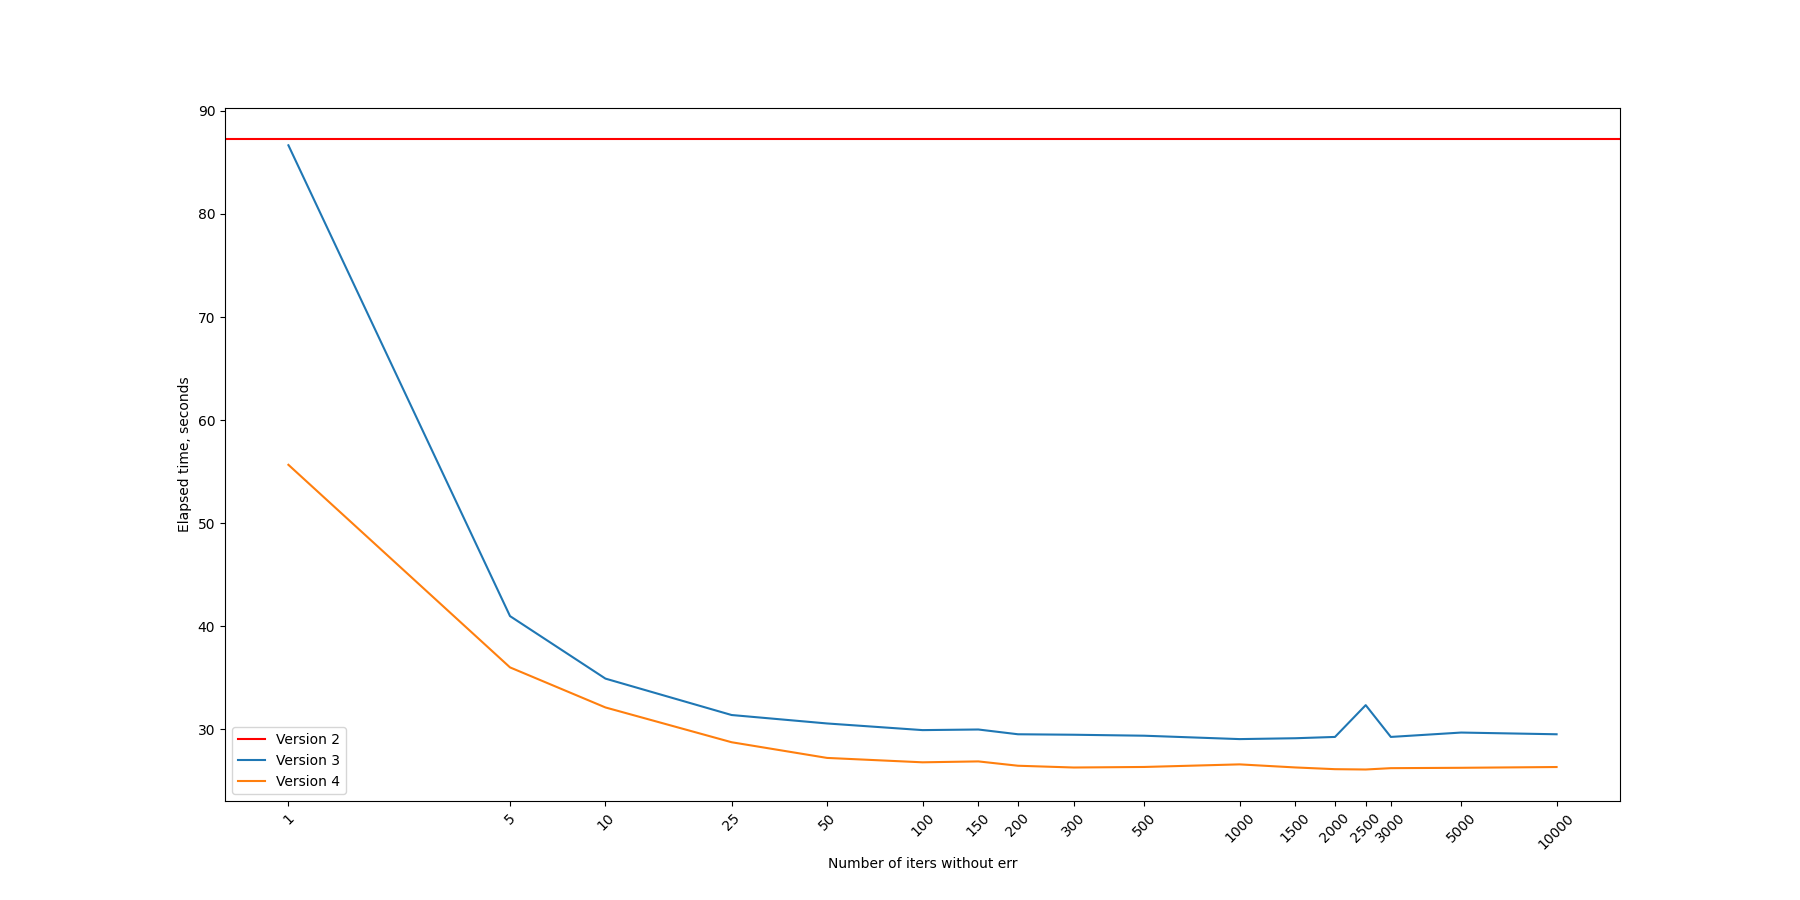

Values plotted in this chart, from the file beside it:
Target device; Algo ver; Number of iters; Elapsed Time; Iters without err counting
CPU; Version 1; 100; 0.1179; 0
GPU; Version 1; 100; 12.54; 0
CPU; Version 2; 632950; 375.3; 0
GPU; Version 2; 632950; 87.23; 0
CPU; Version 3; 632950; 384.4; 1
GPU; Version 3; 632950; 86.67; 1
CPU; Version 4; 632950; 261.7; 1
GPU; Version 4; 632950; 55.66; 1
CPU; Version 3; 632950; 151.3; 5
GPU; Version 3; 632950; 40.98; 5
CPU; Version 4; 632952; 147.7; 5
GPU; Version 4; 632952; 36.01; 5
CPU; Version 3; 632950; 118.2; 10
GPU; Version 3; 632950; 34.92; 10
CPU; Version 4; 632950; 136; 10
GPU; Version 4; 632950; 32.12; 10
CPU; Version 3; 632950; 112.4; 25
GPU; Version 3; 632950; 31.38; 25
CPU; Version 4; 632970; 106.2; 25
GPU; Version 4; 632970; 28.74; 25
CPU; Version 3; 632950; 99.19; 50
GPU; Version 3; 632950; 30.57; 50
CPU; Version 4; 632950; 103.2; 50
GPU; Version 4; 632950; 27.22; 50
CPU; Version 3; 633000; 103.4; 100
GPU; Version 3; 633000; 29.92; 100
CPU; Version 4; 633000; 104.3; 100
GPU; Version 4; 633000; 26.8; 100
CPU; Version 3; 633000; 101.6; 150
GPU; Version 3; 633000; 29.98; 150
CPU; Version 4; 633000; 104.3; 150
GPU; Version 4; 633000; 26.88; 150
CPU; Version 3; 633000; 104.3; 200
GPU; Version 3; 633000; 29.52; 200
CPU; Version 4; 633000; 100.5; 200
GPU; Version 4; 633000; 26.46; 200
CPU; Version 3; 633000; 103.4; 300
GPU; Version 3; 633000; 29.47; 300
CPU; Version 4; 633000; 100.9; 300
GPU; Version 4; 633000; 26.29; 300
CPU; Version 3; 633000; 94.05; 500
GPU; Version 3; 633000; 29.38; 500
CPU; Version 4; 633000; 90.74; 500
GPU; Version 4; 633000; 26.34; 500
CPU; Version 3; 633000; 109.7; 1000
GPU; Version 3; 633000; 29.05; 1000
CPU; Version 4; 633000; 100.1; 1000
GPU; Version 4; 633000; 26.6; 1000
CPU; Version 3; 633000; 103.8; 1500
GPU; Version 3; 633000; 29.13; 1500
CPU; Version 4; 633000; 97.38; 1500
GPU; Version 4; 633000; 26.3; 1500
CPU; Version 3; 634000; 94.44; 2000
GPU; Version 3; 634000; 29.26; 2000
CPU; Version 4; 634000; 97.36; 2000
GPU; Version 4; 634000; 26.13; 2000
CPU; Version 3; 635000; 100.7; 2500
GPU; Version 3; 635000; 32.34; 2500
CPU; Version 4; 635000; 92.93; 2500
GPU; Version 4; 635000; 26.1; 2500
... 12 more rows
